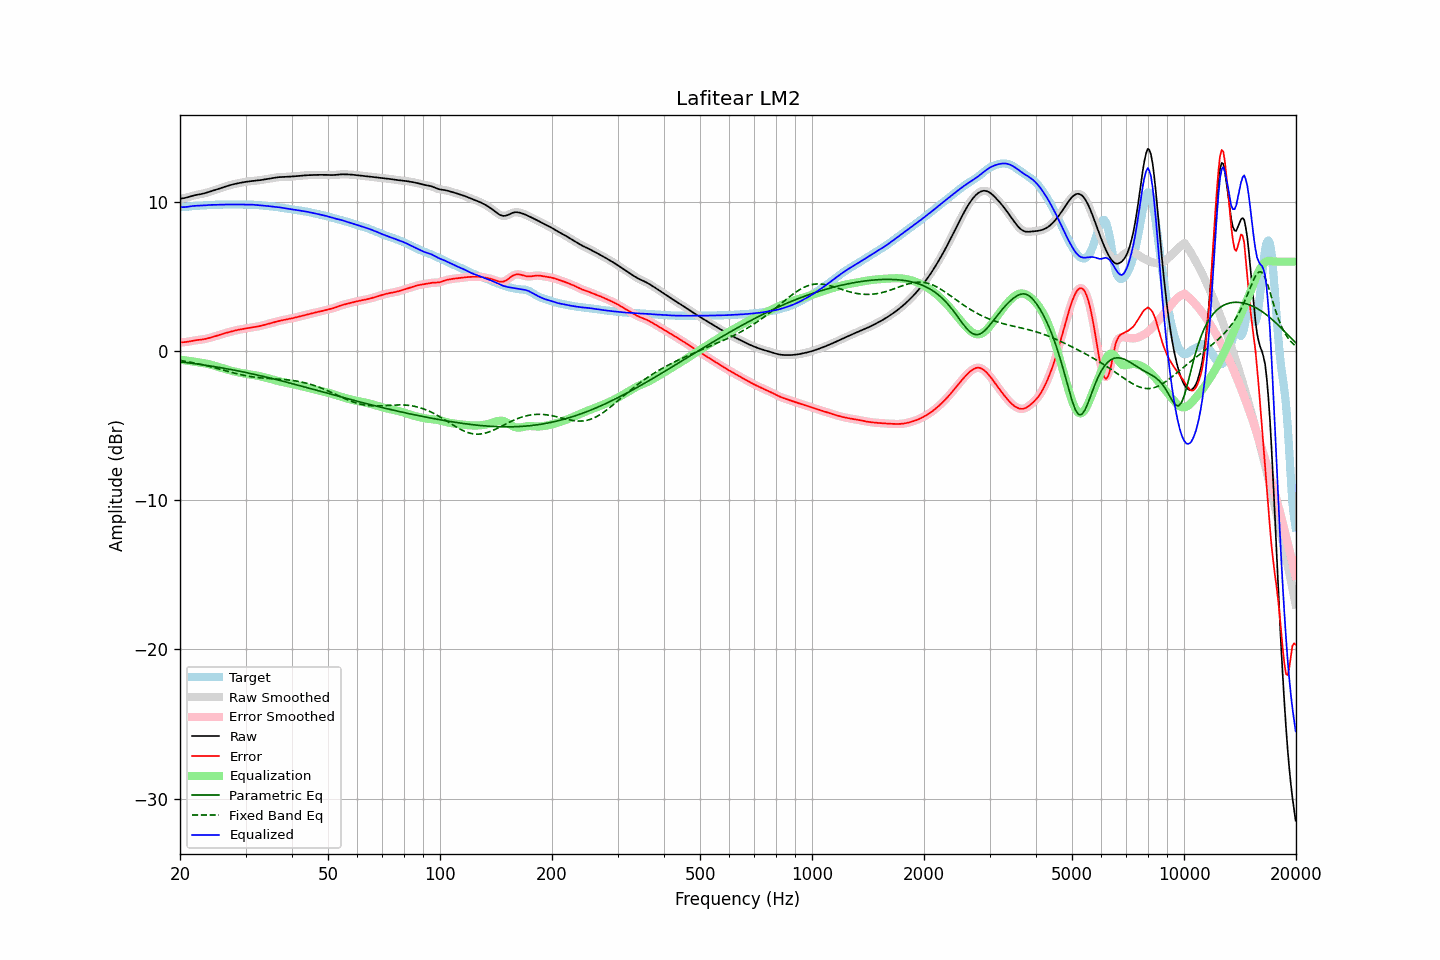

Source data for this figure (header and first rows):
frequency, raw, error, smoothed, error_smoothed, equalization, parametric_eq, fixed_band_eq, equalized_raw, equalized_smoothed, target
20.00, 10.22, 0.58, 10.22, 0.58, -0.57, -0.71, -0.62, 9.65, 9.65, 9.64
20.20, 10.23, 0.59, 10.23, 0.59, -0.58, -0.73, -0.64, 9.65, 9.65, 9.65
20.40, 10.25, 0.60, 10.25, 0.59, -0.60, -0.74, -0.66, 9.65, 9.65, 9.65
20.61, 10.27, 0.61, 10.27, 0.61, -0.61, -0.75, -0.68, 9.65, 9.65, 9.66
20.81, 10.29, 0.62, 10.29, 0.62, -0.63, -0.77, -0.70, 9.66, 9.66, 9.67
21.02, 10.32, 0.63, 10.32, 0.64, -0.64, -0.78, -0.72, 9.68, 9.68, 9.69
21.23, 10.35, 0.65, 10.35, 0.66, -0.66, -0.80, -0.74, 9.70, 9.70, 9.70
21.44, 10.39, 0.68, 10.39, 0.68, -0.67, -0.81, -0.76, 9.71, 9.71, 9.71
21.66, 10.42, 0.70, 10.42, 0.70, -0.69, -0.82, -0.78, 9.73, 9.73, 9.72
21.87, 10.45, 0.72, 10.44, 0.72, -0.71, -0.84, -0.80, 9.74, 9.74, 9.73
22.09, 10.47, 0.73, 10.47, 0.73, -0.72, -0.85, -0.82, 9.74, 9.74, 9.74
22.31, 10.49, 0.74, 10.49, 0.74, -0.74, -0.87, -0.84, 9.75, 9.75, 9.74
22.54, 10.51, 0.75, 10.51, 0.75, -0.76, -0.88, -0.87, 9.75, 9.75, 9.75
22.76, 10.52, 0.77, 10.52, 0.77, -0.77, -0.90, -0.89, 9.75, 9.75, 9.76
22.99, 10.55, 0.78, 10.55, 0.78, -0.79, -0.92, -0.92, 9.76, 9.76, 9.76
23.22, 10.57, 0.80, 10.57, 0.80, -0.81, -0.93, -0.94, 9.77, 9.77, 9.77
23.45, 10.60, 0.82, 10.60, 0.82, -0.83, -0.95, -0.97, 9.78, 9.78, 9.78
23.69, 10.64, 0.85, 10.64, 0.85, -0.85, -0.96, -0.99, 9.79, 9.79, 9.79
23.92, 10.67, 0.88, 10.67, 0.88, -0.88, -0.98, -1.02, 9.79, 9.79, 9.79
24.16, 10.70, 0.91, 10.70, 0.91, -0.91, -1.00, -1.05, 9.80, 9.80, 9.80
24.40, 10.74, 0.94, 10.74, 0.94, -0.94, -1.02, -1.07, 9.80, 9.80, 9.80
24.65, 10.77, 0.97, 10.77, 0.97, -0.97, -1.03, -1.10, 9.80, 9.80, 9.81
24.89, 10.81, 1.00, 10.81, 1.00, -1.00, -1.05, -1.13, 9.81, 9.81, 9.81
25.14, 10.84, 1.03, 10.84, 1.03, -1.04, -1.07, -1.16, 9.81, 9.81, 9.81
25.39, 10.88, 1.07, 10.88, 1.07, -1.07, -1.09, -1.19, 9.81, 9.81, 9.81
25.65, 10.92, 1.10, 10.92, 1.10, -1.10, -1.11, -1.22, 9.81, 9.81, 9.81
25.91, 10.95, 1.14, 10.95, 1.14, -1.14, -1.12, -1.25, 9.82, 9.82, 9.81
26.16, 10.99, 1.17, 10.99, 1.17, -1.17, -1.14, -1.28, 9.82, 9.82, 9.82
26.43, 11.02, 1.20, 11.02, 1.20, -1.20, -1.16, -1.31, 9.82, 9.82, 9.82
26.69, 11.06, 1.23, 11.06, 1.23, -1.23, -1.18, -1.34, 9.83, 9.83, 9.83
26.96, 11.09, 1.26, 11.09, 1.26, -1.26, -1.20, -1.37, 9.83, 9.83, 9.83
27.23, 11.12, 1.29, 11.12, 1.29, -1.29, -1.22, -1.40, 9.83, 9.83, 9.83
27.50, 11.15, 1.32, 11.15, 1.32, -1.32, -1.24, -1.42, 9.83, 9.83, 9.83
27.77, 11.18, 1.34, 11.18, 1.34, -1.35, -1.26, -1.45, 9.83, 9.83, 9.83
28.05, 11.20, 1.37, 11.20, 1.37, -1.37, -1.28, -1.48, 9.83, 9.83, 9.83
28.33, 11.23, 1.40, 11.23, 1.40, -1.40, -1.30, -1.51, 9.83, 9.83, 9.83
28.62, 11.25, 1.42, 11.25, 1.42, -1.42, -1.33, -1.53, 9.83, 9.83, 9.83
28.90, 11.27, 1.44, 11.27, 1.44, -1.44, -1.35, -1.56, 9.83, 9.83, 9.83
29.19, 11.29, 1.47, 11.29, 1.47, -1.46, -1.37, -1.58, 9.83, 9.83, 9.83
29.48, 11.31, 1.48, 11.31, 1.48, -1.48, -1.39, -1.61, 9.83, 9.83, 9.83
29.78, 11.33, 1.50, 11.33, 1.50, -1.50, -1.41, -1.63, 9.83, 9.83, 9.83
30.08, 11.35, 1.52, 11.35, 1.52, -1.52, -1.44, -1.65, 9.83, 9.83, 9.83
30.38, 11.36, 1.54, 11.36, 1.54, -1.54, -1.46, -1.67, 9.83, 9.83, 9.83
30.68, 11.38, 1.56, 11.38, 1.55, -1.55, -1.48, -1.69, 9.82, 9.82, 9.82
30.99, 11.39, 1.57, 11.39, 1.57, -1.57, -1.51, -1.71, 9.82, 9.82, 9.82
31.30, 11.40, 1.59, 11.40, 1.59, -1.59, -1.53, -1.73, 9.82, 9.81, 9.81
31.61, 11.41, 1.61, 11.41, 1.60, -1.61, -1.55, -1.74, 9.81, 9.81, 9.81
31.93, 11.42, 1.62, 11.42, 1.62, -1.62, -1.58, -1.76, 9.80, 9.80, 9.80
32.24, 11.43, 1.64, 11.43, 1.64, -1.64, -1.60, -1.77, 9.79, 9.79, 9.79
32.57, 11.45, 1.66, 11.45, 1.66, -1.67, -1.63, -1.78, 9.78, 9.78, 9.78
32.89, 11.46, 1.69, 11.46, 1.69, -1.69, -1.65, -1.79, 9.77, 9.77, 9.77
33.22, 11.48, 1.72, 11.48, 1.72, -1.72, -1.68, -1.80, 9.76, 9.76, 9.76
33.55, 11.50, 1.74, 11.50, 1.74, -1.74, -1.70, -1.81, 9.75, 9.75, 9.75
33.89, 11.51, 1.77, 11.51, 1.77, -1.77, -1.73, -1.82, 9.74, 9.74, 9.74
34.23, 11.53, 1.80, 11.53, 1.80, -1.80, -1.75, -1.83, 9.73, 9.73, 9.73
34.57, 11.55, 1.83, 11.55, 1.83, -1.83, -1.78, -1.83, 9.72, 9.72, 9.72
34.92, 11.57, 1.86, 11.57, 1.86, -1.86, -1.80, -1.84, 9.71, 9.71, 9.71
35.27, 11.59, 1.89, 11.59, 1.89, -1.89, -1.83, -1.85, 9.70, 9.70, 9.70
35.62, 11.61, 1.92, 11.61, 1.92, -1.92, -1.86, -1.85, 9.69, 9.69, 9.69
35.97, 11.62, 1.95, 11.62, 1.95, -1.95, -1.88, -1.86, 9.67, 9.67, 9.67
... 635 more rows
